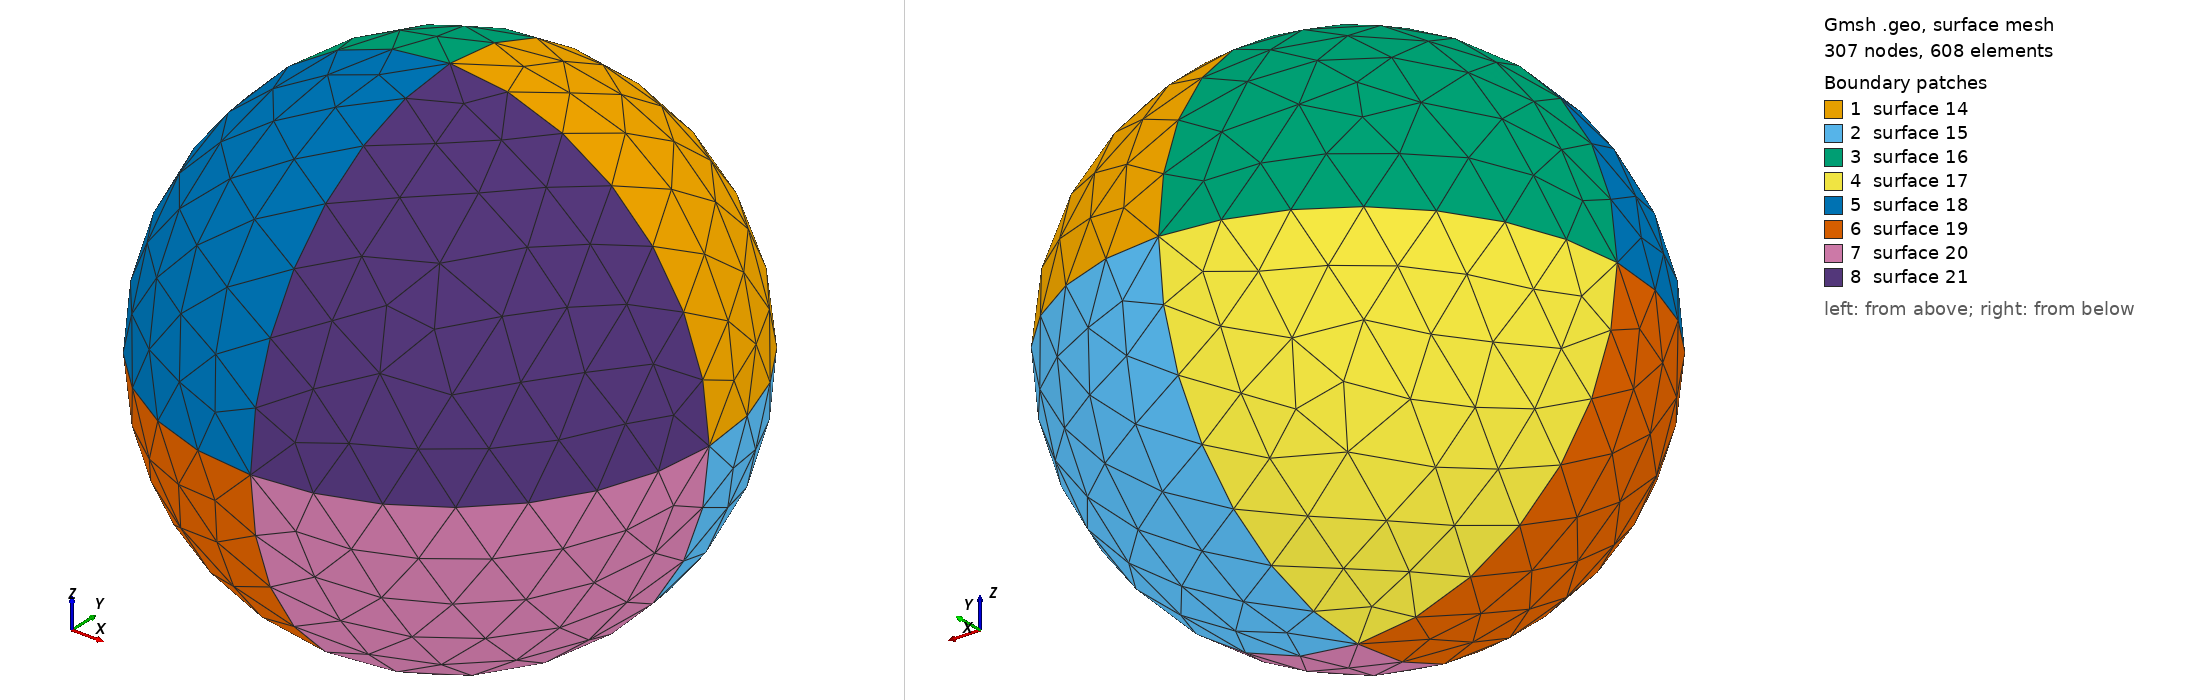

Gmsh geometry script, surface-meshed: 307 nodes, 608 surface elements. Boundary patches (legend numbers): 1 surface 14, 2 surface 15, 3 surface 16, 4 surface 17, 5 surface 18, 6 surface 19, 7 surface 20, 8 surface 21. Left view from above one corner, right view from below the opposite corner. The script declares no physical surfaces, so the legend lists its geometric surfaces. The drawing asked Gmsh for element sizes between 1% and 20% of the model's largest extent; the script's own settings can give other sizes.

=== spheres.geo (drawn) ===
cl__1 = 1;

Point(1) =  {0 , 566.918 , 188.973 , 47.494};
Point(2) =  {0 , 755.89 , 0 , 47.494};
Point(3) =  {188.973 , 566.918 , 0 , 47.494};
Point(4) =  {-188.973 , 566.918 , 0 , 47.494};
Point(5) =  {0 , 377.945 , 0 , 47.494};
Point(6) =  {0 , 566.918 , -188.973 , 47.494};
Point(7) =  {0 , 566.918 , 0 , 1};

Circle(1) =  {1 , 7 , 3};
Circle(2) =  {1 , 7 , 2};
Circle(3) =  {1 , 7 , 4};
Circle(4) =  {1 , 7 , 5};
Circle(5) =  {6 , 7 , 4};
Circle(6) =  {6 , 7 , 2};
Circle(7) =  {6 , 7 , 3};
Circle(8) =  {6 , 7 , 5};
Circle(9) =  {4 , 7 , 2};
Circle(10) =  {4 , 7 , 5};
Circle(11) =  {3 , 7 , 2};
Circle(12) =  {3 , 7 , 5};

Line Loop(14) = {11 , -2 , 1};
Line Loop(15) = {7 , 11 , -6};
Line Loop(16) = {2 , -9 , -3};
Line Loop(17) = {9 , -6 , 5};
Line Loop(18) = {3 , 10 , -4};
Line Loop(19) = {8 , -10 , -5};
Line Loop(20) = {7 , 12 , -8};
Line Loop(21) = {12 , -4 , 1};

Ruled Surface(14) =  {14};
Ruled Surface(15) =  {15};
Ruled Surface(16) =  {16};
Ruled Surface(17) =  {17};
Ruled Surface(18) =  {18};
Ruled Surface(19) =  {19};
Ruled Surface(20) =  {20};
Ruled Surface(21) =  {21};
